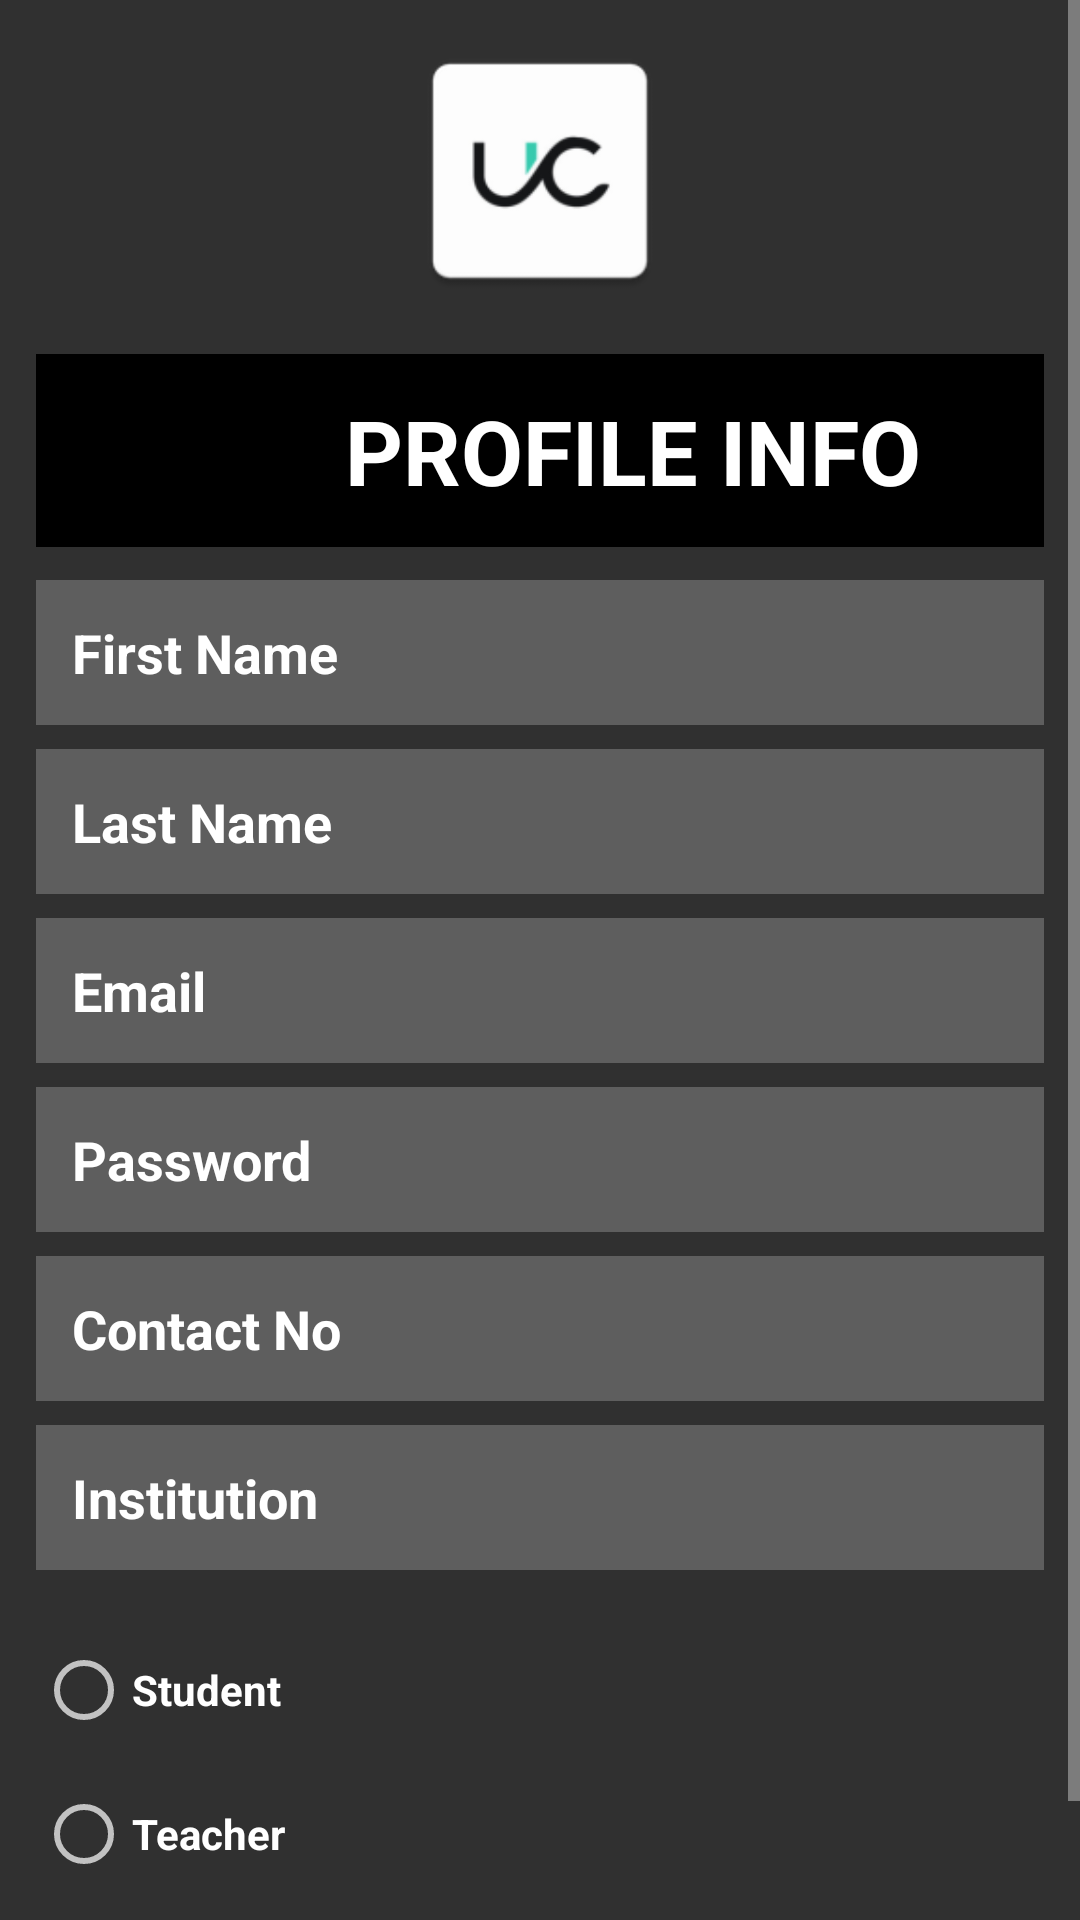

Write the Android layout XML for this screen, with the resource values it uses.
<!-- AndroidManifest.xml: application theme Theme.Design.NoActionBar -->
<!-- res/layout/activity_sign_up.xml -->
<ScrollView xmlns:android="http://schemas.android.com/apk/res/android"
    android:layout_width="match_parent"
    android:layout_height="match_parent"
    xmlns:app="http://schemas.android.com/apk/res-auto"

    android:padding="0dp"
    android:background="@drawable/b"
    >

    <LinearLayout
        android:layout_width="match_parent"
        android:layout_height="wrap_content"
        android:orientation="vertical"
        android:padding="12dp"
       >
        <ImageView
            android:id="@+id/imageView"
            android:layout_width="match_parent"
            android:layout_height="90dp"
            app:srcCompat="@mipmap/ic_launcher" />

        
        <TextView
            android:layout_width="398dp"
            android:layout_height="wrap_content"
            android:layout_marginTop="16dp"
            android:background="@color/black"
            android:gravity="center"
            android:padding="12dp"
            android:text="PROFILE INFO"
            android:textColor="@color/white"
            android:textSize="30dp"
            android:textStyle="bold"
            app:cornerRadius="100dp" />

        <EditText
            android:id="@+id/firstName"
            android:layout_width="match_parent"
            android:textColorHint="@color/white"
            android:layout_height="wrap_content"
            android:minHeight="48dp"
            android:textStyle="bold"
            android:textColor="@color/white"
            android:background="#38ffffff"
            android:padding="12dp"
            android:hint="First Name"
            android:layout_marginTop="11dp"
            />



        <EditText
            android:layout_marginTop="8dp"
            android:id="@+id/lastName"
            android:layout_width="match_parent"
            android:textColorHint="@color/white"
            android:layout_height="wrap_content"
            android:minHeight="48dp"
            android:textStyle="bold"
            android:textColor="@color/white"
            android:background="#38ffffff"
            android:padding="12dp"
            android:hint="Last Name" />

        
        <EditText
            android:layout_marginTop="8dp"
            android:id="@+id/email"
            android:layout_width="match_parent"
            android:textColorHint="@color/white"
            android:layout_height="wrap_content"
            android:minHeight="48dp"
            android:textStyle="bold"
            android:textColor="@color/white"
            android:background="#38ffffff"
            android:padding="12dp"
            android:hint="Email"
            android:inputType="textEmailAddress" />

        <EditText
            android:layout_marginTop="8dp"
            android:id="@+id/password"
            android:layout_width="match_parent"
            android:textColorHint="@color/white"
            android:layout_height="wrap_content"
            android:minHeight="48dp"
            android:textStyle="bold"
            android:textColor="@color/white"
            android:background="#38ffffff"
            android:padding="12dp"
            android:hint="Password"
            android:inputType="textPassword" />



        
        <EditText
            android:layout_marginTop="8dp"
            android:id="@+id/contact"
            android:layout_width="match_parent"
            android:textColorHint="@color/white"
            android:layout_height="wrap_content"
            android:minHeight="48dp"
            android:textStyle="bold"
            android:textColor="@color/white"
            android:background="#38ffffff"
            android:padding="12dp"
            android:hint="Contact No" />

        <EditText
            android:layout_marginTop="8dp"
            android:id="@+id/institution"
            android:layout_width="match_parent"
            android:textColorHint="@color/white"
            android:layout_height="wrap_content"
            android:minHeight="48dp"
            android:textStyle="bold"
            android:textColor="@color/white"
            android:background="#38ffffff"
            android:padding="12dp"
            android:hint="Institution" />


        
        <RadioGroup
            android:id="@+id/userTypeRadioGroup"
            android:layout_width="match_parent"
            android:layout_height="wrap_content"
            android:layout_marginTop="16dp">

            <RadioButton
                android:id="@+id/radioStudent"
                android:layout_width="wrap_content"
                android:layout_height="wrap_content"
                android:minHeight="48dp"
                android:text="Student"
                android:textColor="@color/white"
                android:textStyle="bold" />

            <RadioButton
                android:id="@+id/radioTeacher"
                android:layout_width="wrap_content"
                android:layout_height="wrap_content"
                android:minHeight="48dp"
                android:text="Teacher"
                android:textColor="@color/white"
                android:textStyle="bold" />


        </RadioGroup>

        
        <LinearLayout
            android:id="@+id/studentFields"
            android:orientation="vertical"
            android:visibility="gone"
            android:layout_width="match_parent"
            android:layout_height="wrap_content">
            <EditText
                android:layout_marginTop="8dp"
                android:id="@+id/rollEditText"
                android:layout_width="match_parent"
                android:textColorHint="@color/white"
                android:layout_height="wrap_content"
                android:minHeight="48dp"
                android:textStyle="bold"
                android:textColor="@color/white"
                android:background="#38ffffff"
                android:padding="12dp"
                android:hint="Roll" />

            <EditText
                android:layout_marginTop="8dp"
                android:id="@+id/studentDepartmentEditText"
                android:layout_width="match_parent"
                android:textColorHint="@color/white"
                android:layout_height="wrap_content"
                android:minHeight="48dp"
                android:textStyle="bold"
                android:textColor="@color/white"
                android:background="#38ffffff"
                android:padding="12dp"
                android:hint="Department" />
        </LinearLayout>

        <LinearLayout
            android:id="@+id/teacherFields"
            android:orientation="vertical"
            android:visibility="gone"
            android:layout_width="match_parent"
            android:layout_height="wrap_content">
            <EditText
                android:layout_marginTop="8dp"
                android:id="@+id/teacherDepartmentEditText"
                android:layout_width="match_parent"
                android:textColorHint="@color/white"
                android:layout_height="wrap_content"
                android:minHeight="48dp"
                android:textStyle="bold"
                android:textColor="@color/white"
                android:background="#38ffffff"
                android:padding="12dp"
                android:hint="Department" />
            <EditText
                android:layout_marginTop="8dp"
                android:id="@+id/idEditText"
                android:layout_width="match_parent"
                android:textColorHint="@color/white"
                android:layout_height="wrap_content"
                android:minHeight="48dp"
                android:textStyle="bold"
                android:textColor="@color/white"
                android:background="#38ffffff"
                android:padding="12dp"
                android:hint="ID" />
        </LinearLayout>



        
        <Button

            android:textSize="18sp"
            android:id="@+id/signUpButton"
            android:layout_width="match_parent"
            android:layout_height="wrap_content"
            android:text="Sign Up"
            android:fontFamily="@font/roboto_mono_bold"
            android:layout_marginTop="16dp"
            android:backgroundTint="@color/blue"
            android:textColor="#ffffff"/>

    </LinearLayout>

</ScrollView>
<!-- resources referenced by this layout -->
<resources>
  <color name="black">#FF000000</color>
  <color name="blue">#1156b4</color>
  <color name="white">#FFFFFFFF</color>
  <!-- mipmap ic_launcher: webp bitmap (mipmap-hdpi, 1082 bytes) -->
</resources>
